Run: headless pygame with SDL's dummy video driver; simulated clock (each Clock.tick advances the game by its frame time, no real sleeping); random seed 0; keys injected as events and as key.get_pressed() state; no mouse input.
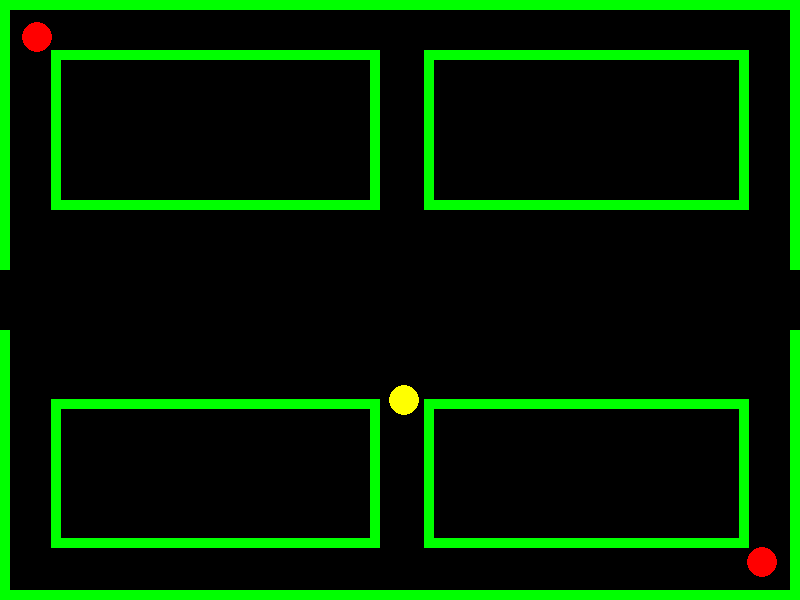
Frame 1 of 4 · flips 1–60 · no input
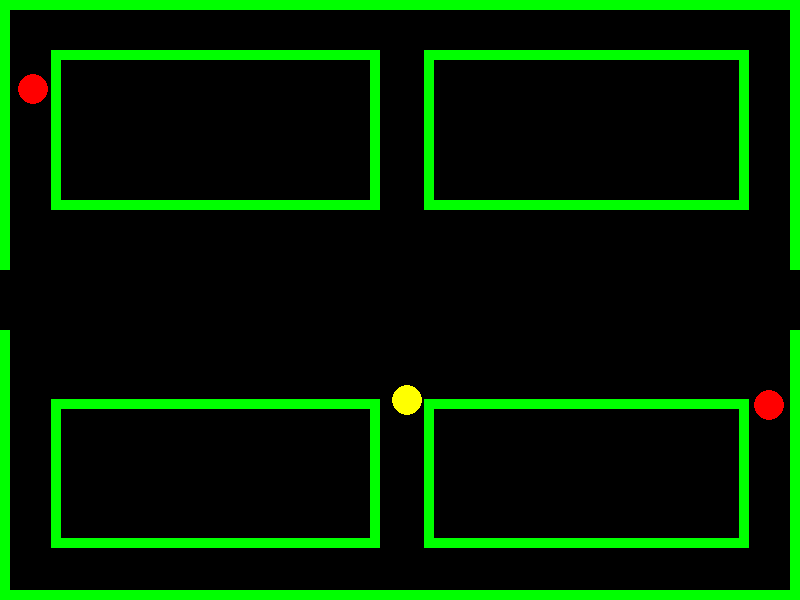
Frame 2 of 4 · flips 61–180 · tapped SPACE, RETURN · held RIGHT (→), D
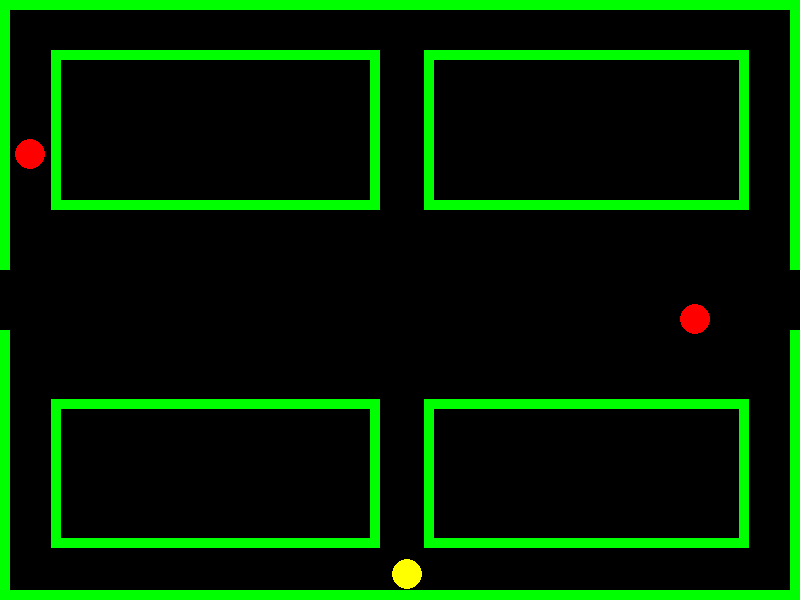
Frame 3 of 4 · flips 181–300 · held DOWN (↓), S
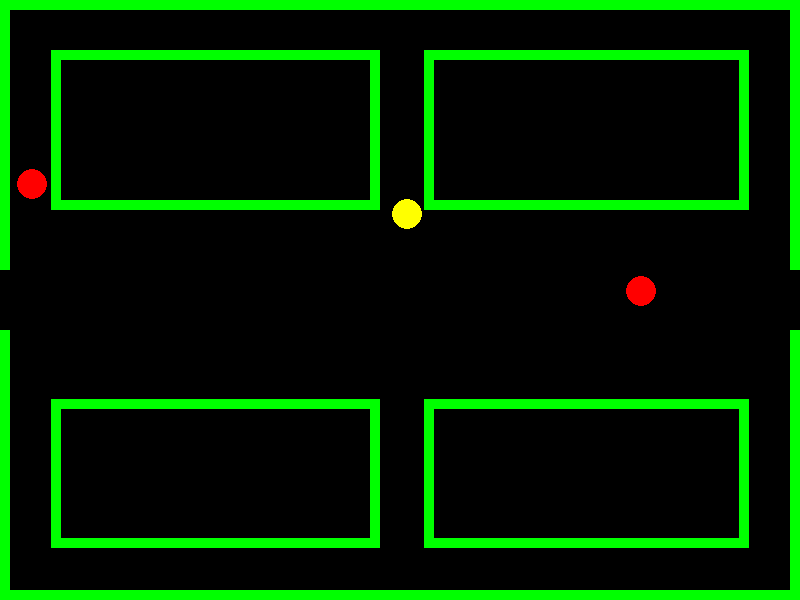
Frame 4 of 4 · flips 301–420 · held LEFT (←), A, UP (↑), W

The pygame program that drew these frames:

import pygame
import sys
import math
from math import sqrt
import random

pygame.init()

WIDTH, HEIGHT = 800, 600
FPS = 60
PLAYER_RADIUS = 15
ENEMY_RADIUS = 15
PLAYER_MOVE_DISTANCE = 3
ENEMY_MOVE_SPEED = 1  # Speed for enemy movement
BARRIER_COLOR = (0, 255, 0)
PLAYER_COLOR = (255, 255, 0)
ENEMY_COLOR = (255, 0, 0)
BACKGROUND_COLOR = (0, 0, 0)
GAME_OVER_COLOR = (255, 0, 0)

screen = pygame.display.set_mode((WIDTH, HEIGHT))
pygame.display.set_caption("Pac-Man Style Game")

player_pos = [WIDTH // 1.98, HEIGHT // 1.5]
enemy1_pos = [37, 37]   # Adjusted top-left enemy starting position
enemy2_pos = [762, 562]  # Adjusted bottom-right enemy starting position

# Barriers (rectangles)
barriers = [
    pygame.Rect(0, 0, 800, 10),
    pygame.Rect(0, 0, 10, 270),
    pygame.Rect(0, 330, 10, 290),
    pygame.Rect(0, 590, 800, 10),
    pygame.Rect(790, 0, 10, 270),
    pygame.Rect(790, 330, 10, 290),
    pygame.Rect(51, 50, 324, 10),
    pygame.Rect(424, 50, 325, 10),
    pygame.Rect(51, 50, 10, 150),
    pygame.Rect(424, 50, 10, 150),
    pygame.Rect(51, 200, 324, 10),
    pygame.Rect(424, 200, 325, 10),
    pygame.Rect(370, 50, 10, 160),
    pygame.Rect(739, 50, 10, 150),
    pygame.Rect(51 ,399 ,324 ,10),
    pygame.Rect(424 ,399 ,325 ,10),
    pygame.Rect(51 ,399 ,10 ,149),
    pygame.Rect(424 ,399 ,10 ,139),
    pygame.Rect(424 ,538 ,325 ,10),
    pygame.Rect(53 ,538 ,324 ,10),
    pygame.Rect(370 ,399 ,10 ,149),
    pygame.Rect(424 ,399 ,10 ,139),
    pygame.Rect(739 ,399 ,10 ,149)
]

def check_collision(rect):
    for barrier in barriers:
        if rect.colliderect(barrier):
            return True
    return False

def is_player_visible_to_enemy(enemy_pos):
    # Create a line from the enemy to the player
    line_rect = pygame.Rect(player_pos[0] - PLAYER_RADIUS,
                             player_pos[1] - PLAYER_RADIUS,
                             PLAYER_RADIUS *2,
                             PLAYER_RADIUS *2)

    # Check for barriers along the line of sight
    for barrier in barriers:
        if barrier.colliderect(line_rect):
            return False
    return True

def move_enemy_randomly(enemy_pos):
    # Randomly choose a direction to move in
    for i in range(2000):
        direction_x = random.choice([-ENEMY_MOVE_SPEED, ENEMY_MOVE_SPEED])
        direction_y = random.choice([-ENEMY_MOVE_SPEED, ENEMY_MOVE_SPEED])

        potential_new_pos_x = enemy_pos[0] + direction_x
        potential_new_pos_y = enemy_pos[1] + direction_y

    # Create a rectangle for the potential new position of the enemy
        potential_rect = pygame.Rect(potential_new_pos_x - ENEMY_RADIUS,
                                      potential_new_pos_y - ENEMY_RADIUS,
                                      ENEMY_RADIUS *2,
                                      ENEMY_RADIUS *2)

        if not check_collision(potential_rect):
            enemy_pos[0] = potential_new_pos_x
            enemy_pos[1] = potential_new_pos_y


def move_enemy_towards_player(enemy_pos):
    detection_range = 200 # Increased detection range for enemies

    if is_player_visible_to_enemy(enemy_pos) and math.hypot(player_pos[0] - enemy_pos[0], player_pos[1] - enemy_pos[1]) < detection_range:
        # Calculate potential new position towards the player
        potential_new_pos_x = enemy_pos[0] + (PLAYER_MOVE_DISTANCE-1 if player_pos[0] > enemy_pos[0] else -PLAYER_MOVE_DISTANCE+1)
        potential_new_pos_y = enemy_pos[1] + (PLAYER_MOVE_DISTANCE-1 if player_pos[1] > enemy_pos[1] else -PLAYER_MOVE_DISTANCE+1)

        # Check for wall collisions before moving towards the player
        if not check_collision(pygame.Rect(potential_new_pos_x - ENEMY_RADIUS,
                                            enemy_pos[1] - ENEMY_RADIUS,
                                            ENEMY_RADIUS *2,
                                            ENEMY_RADIUS *2)):
            enemy_pos[0] = potential_new_pos_x

        if not check_collision(pygame.Rect(enemy_pos[0] - ENEMY_RADIUS,
                                            potential_new_pos_y - ENEMY_RADIUS,
                                            ENEMY_RADIUS *2,
                                            ENEMY_RADIUS *2)):
            enemy_pos[1] = potential_new_pos_y



def main():
    clock = pygame.time.Clock()
    game_over = False
    i = 1

    while True:
        for event in pygame.event.get():
            if event.type == pygame.QUIT:
                pygame.quit()
                sys.exit()

        keys = pygame.key.get_pressed()
        direction = [0,0]

        if not game_over:
            if keys[pygame.K_w]:
                direction = [0,-1]
            elif keys[pygame.K_s]:
                direction = [0,+1]
            elif keys[pygame.K_a]:
                direction = [-1,+0]
            elif keys[pygame.K_d]:
                direction = [+1,+0]

            player_new_position = [
                player_pos[0] + direction[0] * PLAYER_MOVE_DISTANCE,
                player_pos[1] + direction[1] * PLAYER_MOVE_DISTANCE,
            ]

            player_rect = pygame.Rect(player_new_position[0] - PLAYER_RADIUS,
                                       player_new_position[1] - PLAYER_RADIUS,
                                       PLAYER_RADIUS *2,
                                       PLAYER_RADIUS *2)

            if not check_collision(player_rect):
                player_pos[:] = player_new_position

            # Move enemies randomly until they see the player
            if i % 61 == 0:
                move_enemy_randomly(enemy1_pos)
                move_enemy_randomly(enemy2_pos)
                i = 1

            # Move enemies towards the player only if visible
            move_enemy_towards_player(enemy1_pos)
            move_enemy_towards_player(enemy2_pos)

            # Check for collision with enemies
            enemy_rect_1 = pygame.Rect(enemy1_pos[0] - ENEMY_RADIUS,
                                        enemy1_pos[1] - ENEMY_RADIUS,
                                        ENEMY_RADIUS *2,
                                        ENEMY_RADIUS *2)

            enemy_rect_2 = pygame.Rect(enemy2_pos[0] - ENEMY_RADIUS,
                                        enemy2_pos[1] - ENEMY_RADIUS,
                                        ENEMY_RADIUS *2,
                                        ENEMY_RADIUS *2)

            if player_rect.colliderect(enemy_rect_1) or player_rect.colliderect(enemy_rect_2):
                game_over = True

        screen.fill(BACKGROUND_COLOR)

        for barrier in barriers:
            pygame.draw.rect(screen,BARRIER_COLOR ,barrier)

        pygame.draw.circle(screen ,PLAYER_COLOR ,
                           (int(player_pos[0]), int(player_pos[1])), PLAYER_RADIUS)
        pygame.draw.circle(screen ,ENEMY_COLOR ,
                           (int(enemy1_pos[0]), int(enemy1_pos[1])), ENEMY_RADIUS)
        pygame.draw.circle(screen ,ENEMY_COLOR ,
                           (int(enemy2_pos[0]), int(enemy2_pos[1])), ENEMY_RADIUS)

        if game_over:
            font = pygame.font.SysFont(None ,55)
            text_surface = font.render('Game Over', True,GAME_OVER_COLOR)
            text_rect = text_surface.get_rect(center=(WIDTH //2 ,HEIGHT //2))
            screen.blit(text_surface,text_rect)

        i += 1
        pygame.display.flip()
        clock.tick(FPS)

if __name__ == "__main__":
    main()
